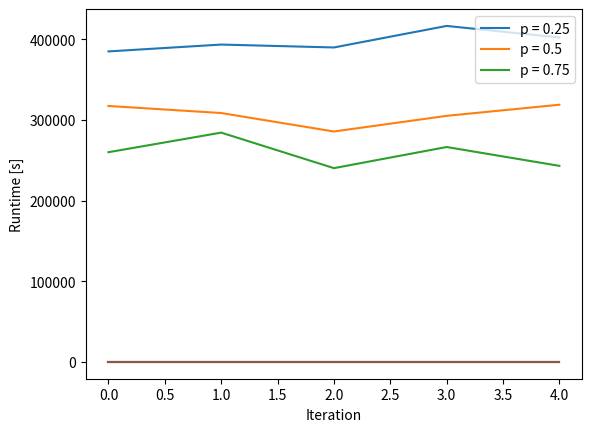

Generate this figure with matplotlib:
import numpy as np
import pandas as pd
import time, sys
from matplotlib import pyplot as plt

class StatTestsPlot:
    def general_plotter(self, x, y, xlabel, ylabel, txt = None, leg = None):
        for a in y:
            plt.plot(x, a)
        if leg is not None:
            plt.legend(leg, loc='upper right')
        if txt is not None:
            pass
        plt.xlabel(xlabel)
        plt.ylabel(ylabel)
        plt.show()

    #Copied from https://stackoverflow.com/questions/45394981/how-to-generate-list-of-unique-random-floats-in-python
    #\/\/\/\/\/\/\/\/\/\/\/\/\/\/\/
    def gen_uniq_floats(self, lo, hi, n):
        out = np.empty(n)
        needed = n
        while needed != 0:
            arr = np.random.uniform(lo, hi, needed)
            uniqs = np.setdiff1d(np.unique(arr), out[:n-needed])
            out[n-needed: n-needed+uniqs.size] = uniqs
            needed -= uniqs.size
        np.random.shuffle(out)
        return out.tolist()
    #/\/\/\/\/\/\/\/\/\/\/\/\/\/\/\

class Node:  
    def __init__(self, kv:(float,int) = (None, None), height:int = 0):
        self.kv = kv
        self.next = [None]*(1+height)                                             #Next layer nodes

class SkipList:
    def __init__(self, height:int = 0):
        self.head = Node((None, None), height)
        self.layer = height  
        
    def multi_random_layers(self, n:int, p:float) -> [int]:
        for x in range(n):
            layer = 0
            while np.random.choice(2, 1, p=[1-p, p]):
                layer += 1
            yield (layer)

    ''' As the name already suggests, add_multi_nodes adds multiple nodes to the skip-list, where kv
        is an 2D-Matrix, in which every entry is an tuple, consisting of (key, value)

        For every entry in said matrix, we first calculate the new height, which will
        be HIGHT if specified and if not, we call multi_random_layers to calculate
        every max layer in respect to p for each entry in our Matrix.

        We then calculate the list of Nodes we have to travel to get to our destination, 
        where we can insert our key (see search() for more information). We have reached the end of 
        our last layer if hlayers is None/our referenced key isn't already in use, we therefore
        can insert our key there.

        [NOTE/BUG]: Commented lines don't work, they should dynamically change the ceiling :/
                    Could be bc of the messed up ref list

        We create a new Node with the entry in kv and the respective layer we calculated earlier.
        Last but not least, we have to rearrange our node-references to fit our new node in'''

    def add_multi_nodes(self, kv:[float,int], HIGHT:int = 0, p:float = 0.5) -> None:                                 #Adds [a,b,c,...] nodes (multiple nodes to reduce overhead, due to pythons function calling)
        global compE, compADD, compDEL, compSER
        MAX_LAYER = [HIGHT]*len(kv) if HIGHT != [0] else list(self.multi_random_layers(len(kv),p))
        compE, compADD = compE +1, compADD +1
        c = 0
        for x in kv:
            ref, hlayers = self.search(x, 1)
            if hlayers is None or self.head.kv != x[0]:
                compE, compADD = compE +1.5, compADD +1.5                               #rough average comparisons due to lazy evaluation
#                if MAX_LAYER[c] > self.layer: 
#                    for n in range(self.layer+1, MAX_LAYER[c]+1):
#                        ref[n] = self.head
#                    self.layer = MAX_LAYER[c] 
                node = Node(x, MAX_LAYER[c]) 
                for n in range(MAX_LAYER[c]+1): 
                    node.next[n] = ref[n].next[n] 
                    ref[n].next[n] = node
            c += 1
            
    ''' Works almost the same as multi_nodes; We get an array of keys, which we give
        search() to get a list where the specified node entries are saved.
        With this list, we can check if the to-be targeted note exists and if the
        answer was positive, we rearrange the references like in multi-nodes and remove
        every entry part by part.
        
        [NOTE]  Commented out code removes unnecessary None-Lines. Has to be commented out
                until we fixed the ceiling bug'''
    

    def multi_delete(self, key:[int]) -> None: 
        global compE, compADD, compDEL, compSER
        for x in key:
            ref, hlayers = self.search(x,2)
            if hlayers is not None and hlayers.kv[0] == x: 
                compE, compDEL = compE+2, compDEL+2                                 #Could also be 3 comparisons, depending on how lazy evaluation works with and
                for n in range(self.layer+1): 
                    if ref[n].next[n] != hlayers: 
                        compE, compDEL = compE+1, compDEL+1
                        break
                    ref[n].next[n] = hlayers.next[n] 
#                while(self.layer>0 and self.head.next[self.layer] == None): 
#                    self.layer -= 1
    

    ''' The search-function gets an array, consisting of tuples where the keys/values are stored respectively.
        The Head is the current pointer and the overwriter is needed to save the found nodes.
        Due to the fact, that certain functions (e.g. delete) call search with only an array of keys,
        we have to normalize the shape of kv with an dummy variable (-1 in our case).

        From here on happens nothing special; We start at the top layer and go down if 
        head.next[n] is None or if the key of head.next[n] is >= than the referenced key.
        Overwriter will now save the state where our head stopped last (e.g. None or the key we searched for)

        If search was called from another function, then it returns overwriter + head.next[0]
        to use them for further operations and if search was called directly, then it will output
        the respective tuple/nearest tuple concerning the key (always rounded up) '''

    def search(self, kv:[float,int] or [float], REFERENCE_FLAG:int = 0) -> [[Node],Node] or (String, Node):
        global compE, compADD, compDEL, compSER
        head = self.head
        overwriter = [None]*(1+self.layer)                                          #Init layer-reference array
        kv = kv if REFERENCE_FLAG == 1 else [kv,-1]
        compE, compSER = compE+1, compSER+1  
        for n in range(self.layer, -1, -1):                                         #Top-Layer -> Lowest Layer
            while head.next[n] is not None and head.next[n].kv[0] < kv[0]:
                compE, compSER = compE+2, compSER+2 
                head = head.next[n]                                                 #True -> head will move to next node in same layer
            overwriter[n] = head                                                    #False -> move to next layer
        if (REFERENCE_FLAG):
            compE, compSER = compE+1, compSER+1
            return (np.array([overwriter, head.next[0]], dtype="object"))
        return("Searched->", kv if head.kv is not None and head.kv == kv else head.next[n].kv if head.next[n] is not None else ([-99,-99]))
        
    ''' Creates and prints the dataframe of our referenced object
    '''
    def table(self) -> None: 
        data = []
        header = self.head
        for layer in range(self.layer+1): 
            kvs = []
            node = header.next[layer] 
            while(node != None): 
                kvs.append(["K:"+str(node.kv[0])+" V:"+str(node.kv[1])])
                node = node.next[layer] 
            if data != []:
                kvs += [None]*((len(data[0])-len(kvs)))
            data.append(kvs)
        col = list(map(str,list(range(len(data[0])))))
        idx = list(map(str,list(range(self.layer+1))))
        print(pd.DataFrame(np.array(data, dtype="object"),
                columns=["Node: "+ x for x in col], index = ["Layer: "+ x for x in idx]))

'''                 ---DRIVER CODE---
    TEST_FLAG <- [0|1]  : 0 = predefined testsuite, 1 = testsuite with a lot of parameters to play with
    hight <- 1,..,n     : Specifies max height of skip-list 
    F_HIGHT <- 1,..,n   : Forces how high the added nodes have to be placed
    d_size <- 1,..,n    : How many (key,value) tuples should be generated for testing in testsuite 1
    i <- 1,..,n         : How many times testsuite 1 should be run in respect to p (e.g. i = 10, len(p) = 3 => 30 iterations)
    p <- [0<=float<=1]  : Probability if an copy of an tuple should be created in a higher layered skiplist
    VERB_FLAG <- [0|1]  : Prints out useful graphs/informations concerning runtime/comparisons etc.
'''
def main(TEST_FLAG:int = 0, hight:int = 10, F_HIGHT:int = 2, d_size:int = 10000, i:int = 5, p:[float] = [0.25, 0.5, 0.75], VERB_FLAG:int = 1) -> None:
    global compE, compADD, compDEL, compSER
    compE, compADD, compDEL, compSER = 0, 0, 0, 0 
    
    #Basic testsuite to test every function manually
    if (TEST_FLAG == 0):                                                                    
        lst = SkipList(hight) 
        lst.add_multi_nodes([[0.5,2],[5,20],[4,12],[17,81]], [0], p[1]) 
        lst.add_multi_nodes([[20,2]], F_HIGHT)
        lst.table()
        print("------------------------------------------------------------------------")
        print(lst.search(0.55))         #Not existent -> Next should [4, 12]
        print(lst.search(0.5))          #existent, should print [0,5, 2]
        print("------------------------------------------------------------------------")
        lst.multi_delete([0.5,5,17]) 
        lst.table()
        print("------------------------------------------------------------------------") 
        lst.add_multi_nodes([[0.5,2],[0.6,17], [1,3]])
        lst.table() 
        print("------------------------------------------------------------------------")
        VERB_FLAG and print("Comparisons: ", compE)
        
    #Advanced testsuite with d_size samples, i*len(p) repititions, repeated deletes/searches and graphs on how well everything performed
    if (TEST_FLAG):                                                                         
        stp = StatTestsPlot()   
        t = list(zip(stp.gen_uniq_floats(0, 2*10**5, d_size), np.random.default_rng().choice(d_size*5, size=d_size, replace=False)))
        t = [x.tolist() for x in np.array_split(t, int(d_size/1000))]
        sub_counted_c, overall_time = [], []
        for x in p:
            for it in range(i):
                subtimer_n = time.time()
                lst = SkipList(100)
                for z in t:
                    foundT = []
                    randomT = stp.gen_uniq_floats(0, 2*10**5, int(d_size/100))
                    lst.add_multi_nodes(z, [0], x)
                    for rT in randomT:
                        foundT.append(lst.search(rT)[1][0])
                    lst.multi_delete(foundT[:500])
                sub_counted_c.append([compE, compADD, compDEL, compSER])
                compE, compADD, compDEL, compSER = 0, 0, 0, 0
                overall_time.append(time.time()-subtimer_n)
        if (VERB_FLAG):
            pyc, pycm, pyt, pytm = [], [], [], []
            for x in p:
                pyc.append([x[0] for x in sub_counted_c][:i])
                pycm.append(np.mean([x[0] for x in sub_counted_c][:i]))
                pyt.append([x for x in overall_time][:i])
                pytm.append(np.mean([x for x in overall_time][:i]))

                sub_counted_c = sub_counted_c[i:]
                overall_time = overall_time[i:]

            stp.general_plotter(list(range(i)), pyc, "Iteration", "Comparisons", None, ["p = "+x for x in list(map(str, p))])
            stp.general_plotter(list(range(i)), pyt, "Iteration", "Runtime [s]", None, ["p = "+x for x in list(map(str, p))])
            print(pd.DataFrame(data = {"Mean Runtime": pytm, "Mean Comparisons": pycm}, index = ["[p] = "+ x for x in list(map(str, p))]))

print("-----Testsuite 1-----\n\n\r")
main()
print("\n\n\r-----Testsuite 2-----\n\n\r")
main(1)